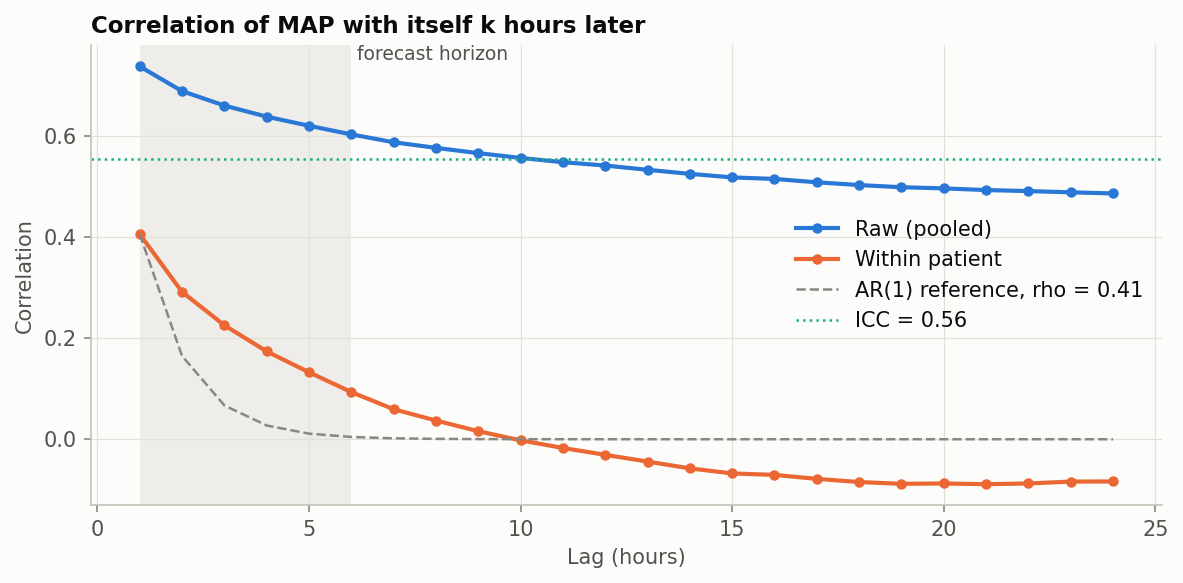

Data behind this chart, as committed beside it:
lag_h, pairs, raw_corr, within_corr
1, 1233888, 0.7386, 0.4063
2, 1211212, 0.6896, 0.2919
3, 1162219, 0.661, 0.2258
4, 1138487, 0.639, 0.174
5, 1091745, 0.621, 0.1327
6, 1064224, 0.6039, 0.0934
7, 1022825, 0.5883, 0.05943
8, 996184, 0.5772, 0.03706
9, 955215, 0.5667, 0.01589
10, 925711, 0.5572, -0.002174
11, 888945, 0.5488, -0.0173
12, 861890, 0.5422, -0.0309
13, 824074, 0.5337, -0.04424
14, 795270, 0.5258, -0.05778
15, 761480, 0.5187, -0.06774
16, 734402, 0.5156, -0.07063
17, 700942, 0.509, -0.07855
18, 674332, 0.5035, -0.08483
19, 643827, 0.4992, -0.08831
20, 619150, 0.4969, -0.08765
21, 589629, 0.4936, -0.08907
22, 565620, 0.4915, -0.08762
23, 538951, 0.4891, -0.08391
24, 517814, 0.4869, -0.08364
